Photos from the image-classification dataset "dataset_cache" in the GitHub repository ftomaska/mouse-x-hominid. Its 2 classes are: hominids, mouse.

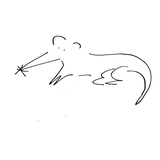
Label: mouse

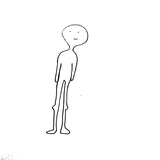
Label: hominids

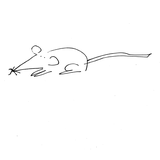
Label: mouse

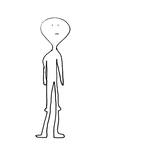
Label: hominids

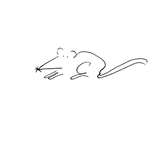
Label: mouse

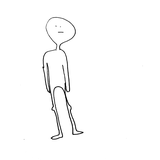
Label: hominids
